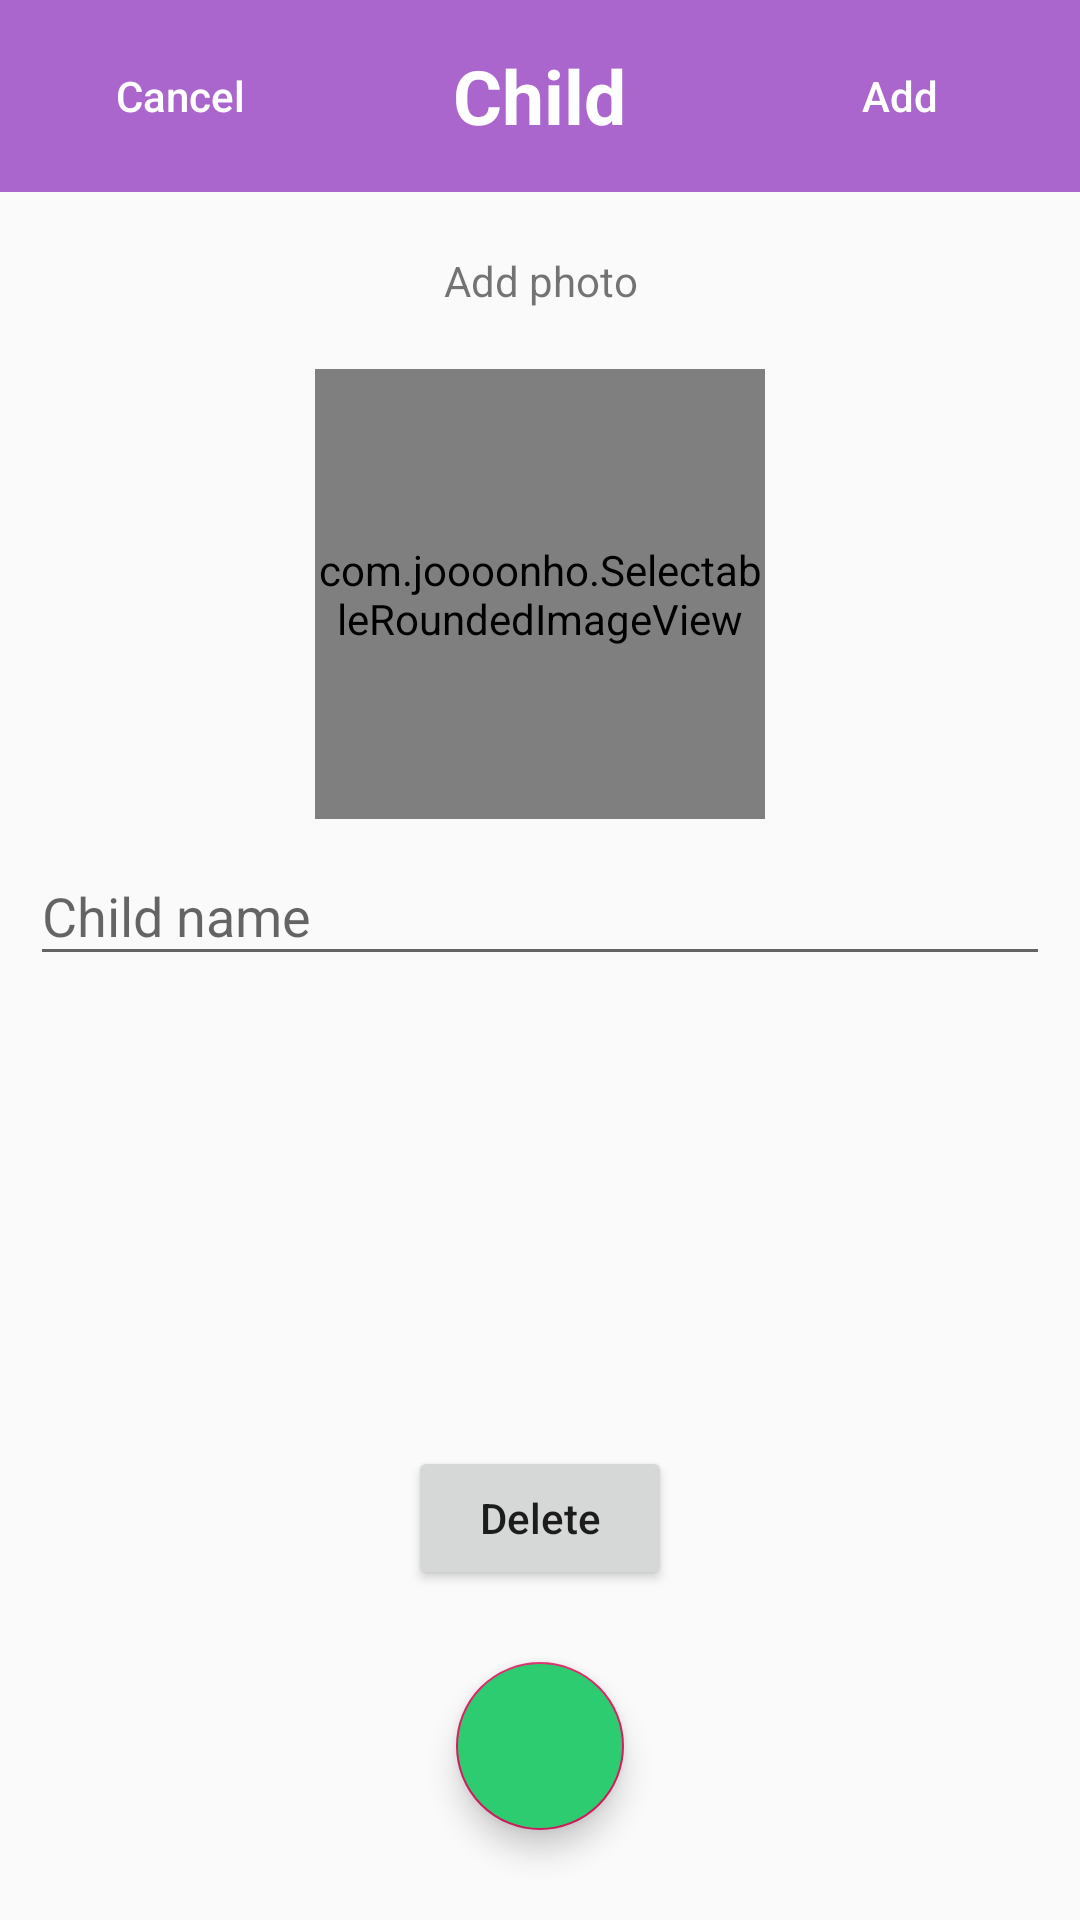

Reconstruct the res/layout file that produces this screen, plus the resources it refers to.
<!-- AndroidManifest.xml: application theme AppTheme -->
<!-- res/layout/activity_child.xml -->
<?xml version="1.0" encoding="utf-8"?>
<RelativeLayout xmlns:android="http://schemas.android.com/apk/res/android"
    xmlns:tools="http://schemas.android.com/tools"
    android:layout_width="match_parent"
    android:layout_height="match_parent"
    tools:context=".ChildActivity">

    <androidx.appcompat.widget.Toolbar
        android:id="@+id/toolbarFragmentChild"
        android:layout_width="match_parent"
        android:layout_height="wrap_content"
        android:background="@android:color/holo_purple"
        android:padding="8dp">

        <RelativeLayout
            android:layout_width="match_parent"
            android:layout_height="wrap_content">

            <Button
                android:id="@+id/btnCancelChildFragment"
                android:layout_width="wrap_content"
                android:layout_height="wrap_content"
                android:background="@android:color/transparent"
                android:text="@string/cancel"
                android:textAllCaps="false"
                android:textColor="@android:color/white" />

            <TextView
                android:id="@+id/tvChildTitle"
                android:layout_width="wrap_content"
                android:layout_height="wrap_content"
                android:layout_centerInParent="true"
                android:text="@string/child"
                android:textAllCaps="false"
                android:textColor="@android:color/white"
                android:textSize="25sp"
                android:textStyle="bold" />

            <Button
                android:id="@+id/btnAdd"
                android:layout_width="wrap_content"
                android:layout_height="wrap_content"
                android:layout_alignParentEnd="true"
                android:background="@android:color/transparent"
                android:text="@string/add"
                android:textAllCaps="false"
                android:textColor="@android:color/white" />

        </RelativeLayout>

    </androidx.appcompat.widget.Toolbar>

    <RelativeLayout
        android:id="@+id/relative2"
        android:layout_width="match_parent"
        android:layout_height="match_parent"
        android:layout_below="@id/toolbarFragmentChild"
        android:padding="10dp">

        <TextView
            android:id="@+id/tvAddPhoto"
            android:layout_width="match_parent"
            android:layout_height="wrap_content"
            android:layout_marginTop="10dp"
            android:gravity="center"
            android:text="@string/add_photo" />

        <RelativeLayout
            android:id="@+id/layoutAddPhoto"
            android:layout_width="wrap_content"
            android:layout_height="wrap_content"
            android:layout_below="@+id/tvAddPhoto"
            android:layout_centerHorizontal="true"
            android:layout_marginTop="20dp"
            android:background="@drawable/circle_background">

            <com.joooonho.SelectableRoundedImageView
                android:id="@+id/ivChildImage"
                android:layout_width="150dp"
                android:layout_height="150dp"
                android:layout_centerInParent="true"
                android:scaleType="fitCenter" />

            <ImageButton
                android:id="@+id/btnAddPhoto"
                android:layout_width="wrap_content"
                android:layout_height="wrap_content"
                android:layout_centerInParent="true"
                android:background="@android:color/transparent"
                android:src="@drawable/ic_add_circle" />

        </RelativeLayout>

        <com.google.android.material.textfield.TextInputLayout
            android:id="@+id/txtInputLayout"
            android:layout_width="match_parent"
            android:layout_height="wrap_content"
            android:layout_below="@+id/layoutAddPhoto">

            <com.google.android.material.textfield.TextInputEditText
                android:id="@+id/edtInputChildName"
                android:layout_width="match_parent"
                android:layout_height="wrap_content"
                android:hint="@string/child_name" />

        </com.google.android.material.textfield.TextInputLayout>

        <Button
            android:id="@+id/btnDelete"
            android:layout_width="wrap_content"
            android:layout_height="wrap_content"
            android:layout_alignParentBottom="true"
            android:layout_centerHorizontal="true"
            android:layout_marginBottom="100dp"
            android:text="@string/delete"
            android:textAllCaps="false" />

        <com.google.android.material.floatingactionbutton.FloatingActionButton
            android:id="@+id/floatingActionButton"
            android:layout_width="wrap_content"
            android:layout_height="wrap_content"
            android:layout_alignParentBottom="true"
            android:layout_centerHorizontal="true"
            android:layout_marginBottom="20dp"
            android:background="@android:color/transparent"
            android:backgroundTint="#2ECC71"
            android:clickable="true"
            android:elevation="20dp"
            android:focusable="true"
            android:src="@drawable/ic_add_circle" />


    </RelativeLayout>


</RelativeLayout>
<!-- resources referenced by this layout -->
<resources>
  <!-- drawable circle_background (drawable) -->
  <?xml version="1.0" encoding="utf-8"?>
  <shape xmlns:android="http://schemas.android.com/apk/res/android"
      android:shape="oval">
  
      <size
          android:width="150dp"
          android:height="150dp" />
  
      <stroke
          android:width="1dp"
          android:color="@android:color/darker_gray" />
  </shape>
  <string name="add">Add</string>
  <string name="add_photo">Add photo</string>
  <string name="cancel">Cancel</string>
  <string name="child">Child</string>
  <string name="child_name">Child name</string>
  <string name="delete">Delete</string>
  <style name="AppTheme" parent="Theme.AppCompat.Light.NoActionBar">
          
          <item name="colorPrimary">@color/colorPrimary</item>
          <item name="colorPrimaryDark">@color/colorPrimaryDark</item>
          <item name="colorAccent">@color/colorAccent</item>
      </style>
  <color name="colorPrimary">#008577</color>
  <color name="colorPrimaryDark">#00574B</color>
  <color name="colorAccent">#D81B60</color>
</resources>
